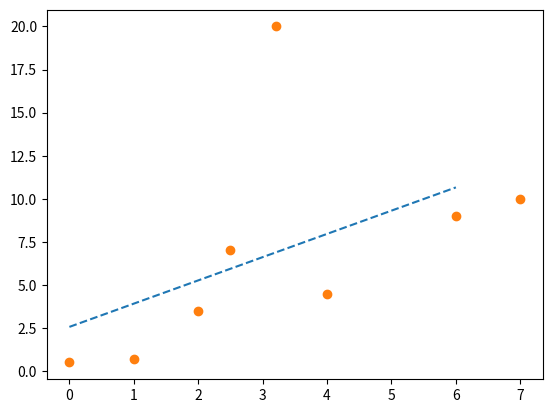

Python code for this plot:
#!/usr/bin/env python3
# -*- coding: utf-8 -*-
"""
Created on Fri Jul 25 13:12:27 2025

[redacted]
"""
import numpy as np
from scipy.linalg import solve,det,lstsq,lu
import matplotlib.pyplot as plt

x=np.array([0,1,2,2.5,4,7,3.2,6])
y=np.array([0.5,0.7,3.5,7,4.5,10,20,9])


A=np.zeros((8,2))
A[:,0]=x
A[:,1]=1.0

p=lstsq(A,y)
param=p[0]

nplot=50
xplot=np.linspace(0,6,nplot)
yplot=[]
for i in range(nplot):
    yaprox=param[0]*xplot[i]+param[1]
    yplot.append(yaprox)
    
plt.figure()
plt.plot(xplot,yplot,'--')
plt.plot(x,y,'o')    
    
    